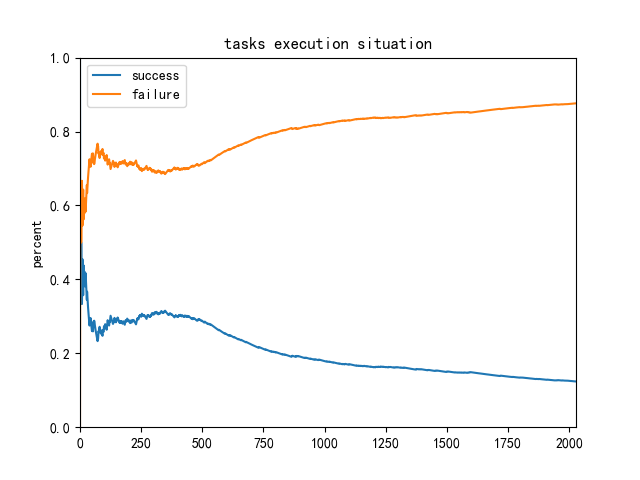

Values plotted in this chart, from the file beside it:
1, 0, 0
1, 0, 1
1, 0, 2
2, 0, 2
2, 0, 3
3, 0, 3
3, 1, 3
3, 2, 3
3, 3, 3
4, 3, 3
5, 3, 3
5, 4, 3
5, 5, 3
5, 5, 4
6, 5, 4
7, 5, 4
7, 5, 5
7, 6, 5
8, 6, 5
8, 6, 6
8, 7, 6
9, 7, 6
9, 7, 7
10, 7, 7
10, 7, 8
10, 8, 8
10, 8, 9
10, 9, 9
10, 9, 10
11, 9, 10
11, 10, 10
11, 11, 10
11, 11, 11
11, 11, 12
11, 11, 13
11, 11, 14
11, 11, 15
11, 12, 15
11, 13, 15
11, 14, 15
12, 14, 15
12, 15, 15
12, 16, 15
13, 16, 15
13, 16, 16
13, 16, 17
13, 17, 17
13, 17, 18
13, 18, 18
13, 18, 19
14, 18, 19
14, 19, 19
14, 19, 20
14, 19, 21
15, 19, 21
16, 19, 21
16, 19, 22
16, 19, 23
17, 19, 23
17, 19, 24
17, 19, 25
... 1,968 more rows
